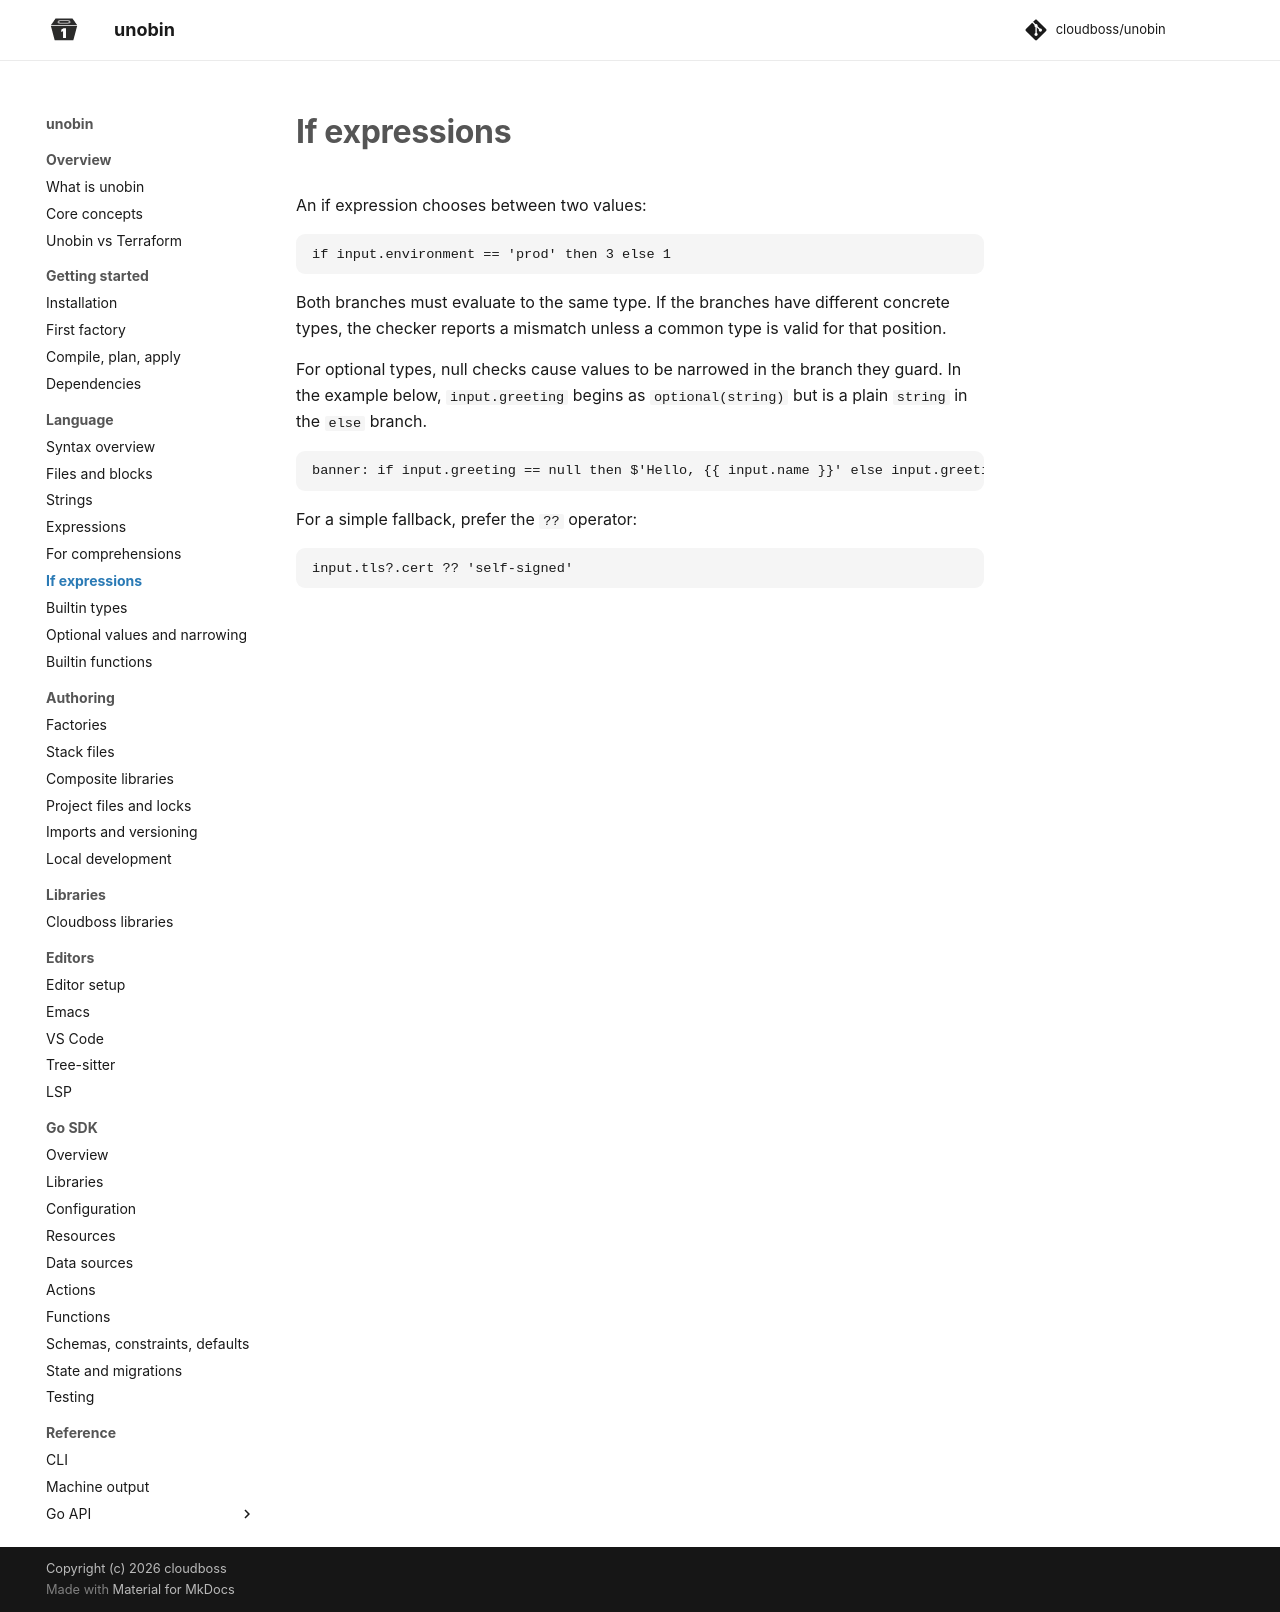

repository: cloudboss/unobin · page: v0.11.1/language/if-expressions/index.html · generator: mkdocs

# If expressions

An if expression chooses between two values:

```
if input.environment == 'prod' then 3 else 1
```

Both branches must evaluate to the same type. If the branches have different concrete types, the checker reports a mismatch unless a common type is valid for that position.

For optional types, null checks cause values to be narrowed in the branch they guard. In the example below, `input.greeting` begins as `optional(string)` but is a plain `string` in the `else` branch.

```
banner: if input.greeting == null then $'Hello, {{ input.name }}' else input.greeting
```

For a simple fallback, prefer the `??` operator:

```
input.tls?.cert ?? 'self-signed'
```
